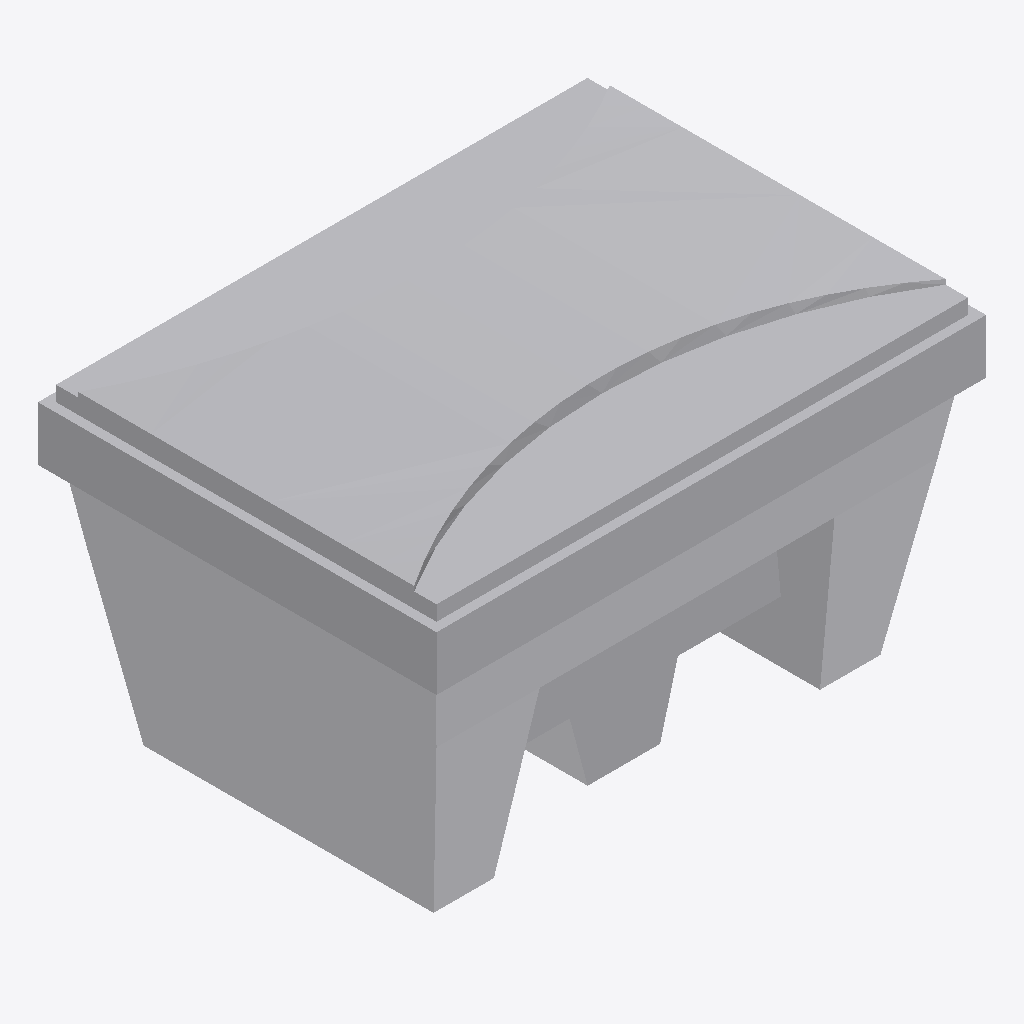
Isometric view of an IFC building model (IFC-SPF (STEP), schema IFC4, length unit metre), seen from the south-west, elements coloured by IFC class: 1 other element (light grey).
Extent 0.910 m × 0.660 m × 0.540 m (x, y, z). Storeys (1): Ebene 0 at 0.00 m. Elements (1): 1 IfcBuildingElementProxy.

HEADER;
FILE_DESCRIPTION(('ViewDefinition [CoordinationView_V2.0]','ExchangeRequirement []'),'2;1');
FILE_NAME('','2024-05-07T10:28:25',(''),(''),'ODA IFC SDK 22.6','22.1.1.516 - Exporter 22.1.1.516 - Default UI','');
FILE_SCHEMA(('IFC4'));
ENDSEC;
DATA;
#93=IFCPROJECT('3JkdSrIPPFBg8WI9Yiw3Uw',#20,'',$,$,'','',(#86),#83);
#105=IFCSITE('3JkdSrIPPFBg8WI9Yiw3Uu',#20,'Default',$,$,#104,$,$,.ELEMENT.,(42,24,53,508911),(-71,-15,-29,-58837),0.0,$,$);
#95=IFCBUILDING('3JkdSrIPPFBg8WI9Yiw3Ux',#20,'',$,$,#16,$,'',.ELEMENT.,$,$,#94);
#98=IFCBUILDINGSTOREY('3JkdSrIPPFBg8WI9XJ5yzH',#20,'Ebene 0',$,'Ebene:Ebene 1',#97,$,'Ebene 0',.ELEMENT.,0.0);
#382=IFCBUILDINGELEMENTPROXY('1i6pAm_OnA7es5OO9i1hxI',#20,'DB_Streugutbehaelter_150l:DB_Streugutbehaelter_150l:6391',$,'DB_Streugutbehaelter_150l:DB_Streugutbehaelter_150l',#381,#379,'6391',.NOTDEFINED.);
ENDSEC;
